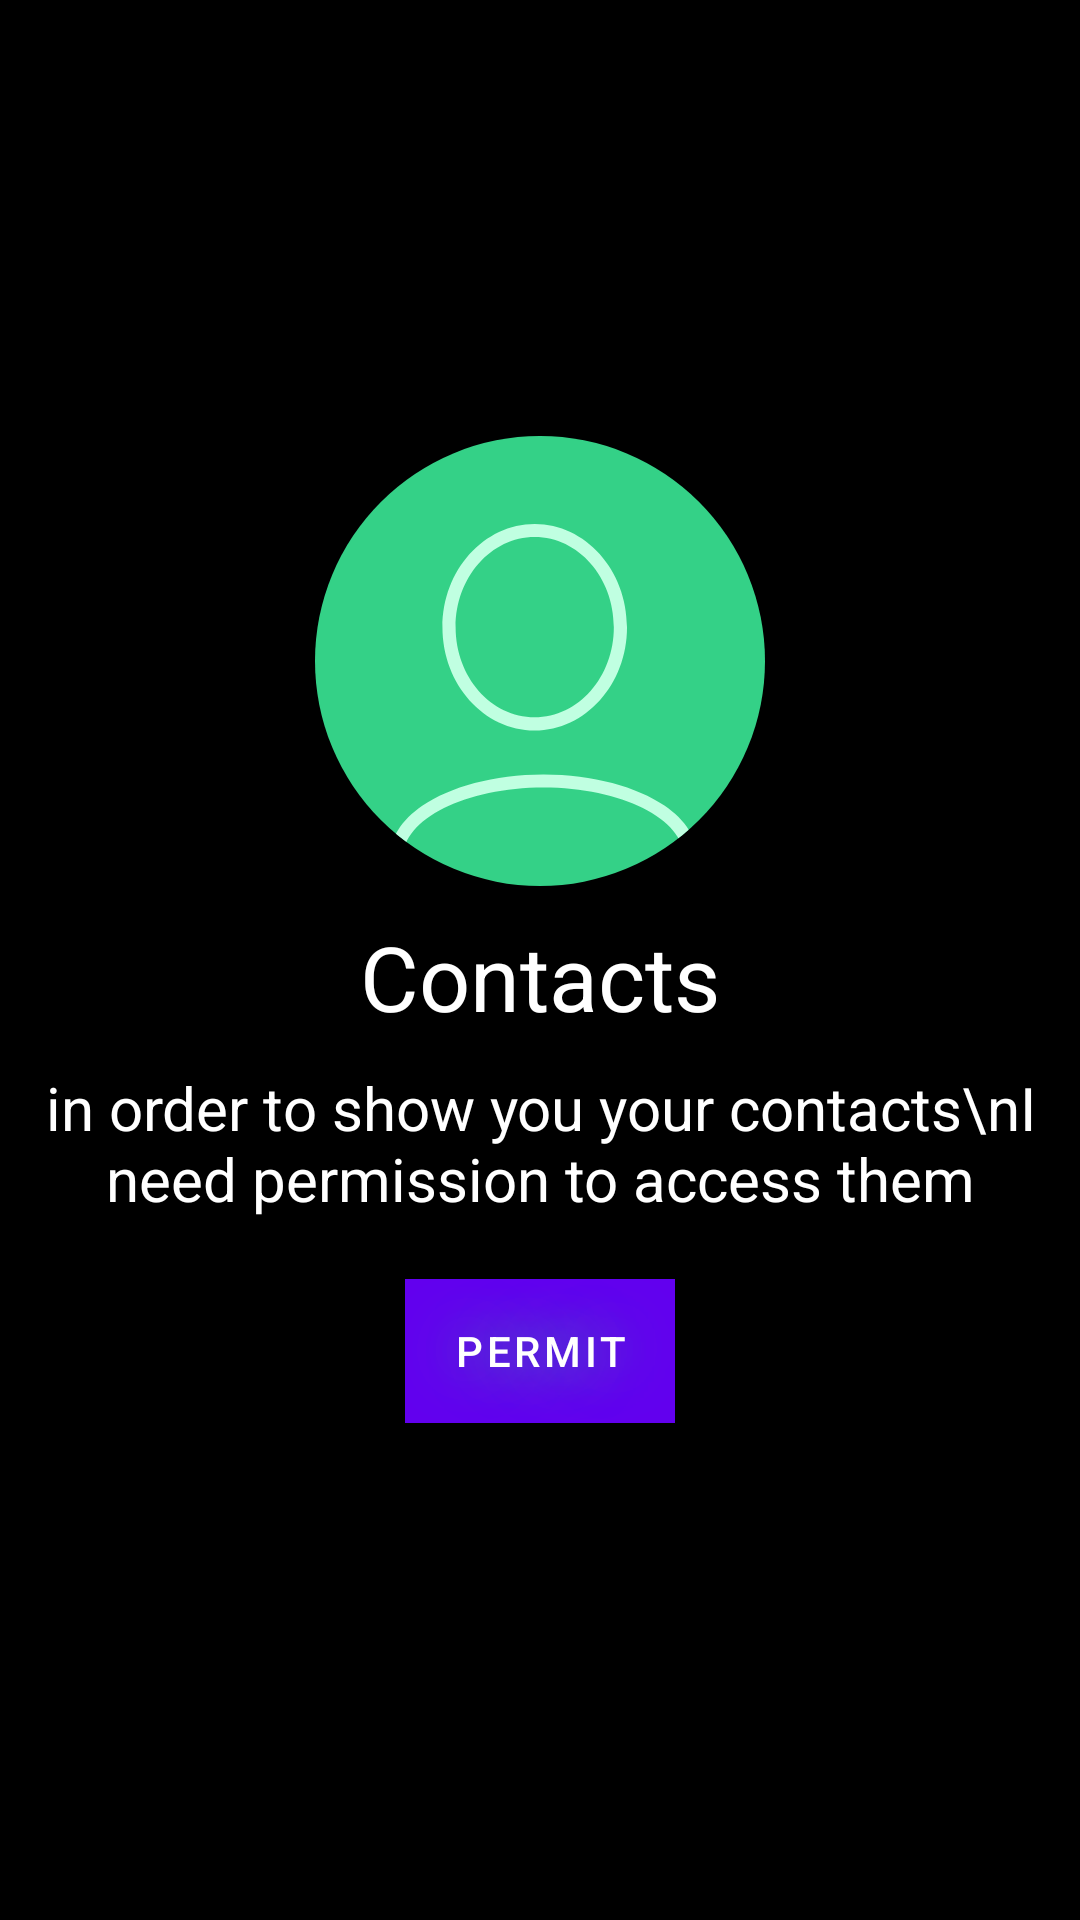

Reconstruct the res/layout file that produces this screen, plus the resources it refers to.
<!-- AndroidManifest.xml: fallback theme Theme.MaterialComponents.DayNight.NoActionBar -->
<!-- res/layout/slide_contact_permission.xml -->
<?xml version="1.0" encoding="utf-8"?>
<FrameLayout
    xmlns:android="http://schemas.android.com/apk/res/android"
    android:layout_alignParentBottom="true"
    android:layout_width="match_parent"
    android:layout_height="match_parent"
    android:background="#000"
    android:orientation="horizontal"
    android:id="@+id/search_background"
    android:gravity="center_vertical"
    android:weightSum="1">
    <View
        android:layout_width="match_parent"
        android:layout_height="match_parent"
        android:background="#9E000000">
    </View>
    <LinearLayout
        android:layout_width="wrap_content"
        android:layout_height="wrap_content"
        android:layout_gravity="center"
        android:gravity="center"
        android:orientation="vertical">
        <ImageView
            android:layout_width="150dp"
            android:layout_height="150dp"
            android:shadowColor="#34D187"
            android:shadowRadius="50"
            android:src="@drawable/ic_contacts">
        </ImageView>
        <TextView
            android:layout_width="wrap_content"
            android:layout_height="wrap_content"
            android:layout_gravity="center"
            android:textColor="@color/colorWhite"
            android:textSize="30dp"
            android:padding="10dp"
            android:text="Contacts"></TextView>
        <TextView
            android:layout_width="wrap_content"
            android:layout_height="wrap_content"
            android:layout_gravity="center"
            android:textColor="@color/colorWhite"
            android:textSize="20dp"
            android:textAlignment="center"
            android:text="in order to show you your contacts\nI need permission to access them"></TextView>
        <Button
            android:layout_margin="20dp"
            android:layout_width="wrap_content"
            android:layout_height="wrap_content"
            android:id="@+id/permit_contacts"
            android:background="#34D187"
            android:shadowColor="#34D187"
            android:shadowRadius="50"
            android:text="Permit">
        </Button>
    </LinearLayout>

</FrameLayout>
<!-- resources referenced by this layout -->
<resources>
  <color name="colorWhite">#ffffff</color>
  <!-- drawable ic_contacts (drawable) -->
  <vector xmlns:android="http://schemas.android.com/apk/res/android"
      android:width="512dp"
      android:height="512dp"
      android:viewportWidth="512"
      android:viewportHeight="512">
    <path
        android:pathData="M255.999,255.999m-255.999,0a255.999,255.999 0,1 1,511.999 0a255.999,255.999 0,1 1,-511.999 0"
        android:fillColor="#34D187"/>
    <group>
      <clip-path
          android:pathData="M255.999,255.999m-255.999,0a255.999,255.999 0,1 1,511.999 0a255.999,255.999 0,1 1,-511.999 0"/>
      <path
          android:pathData="M250.002,100.001C192.618,100.001 145.002,152.148 145.002,217.5C145.002,282.853 192.618,335 250.002,335C307.385,335 355.001,282.853 355.001,217.5C355.001,152.148 307.385,100.001 250.002,100.001ZM250.002,115C299.674,115 340.001,160.93 340.001,217.5C340.001,274.071 299.674,320 250.002,320C200.329,320 160.002,274.071 160.002,217.5C160.002,160.93 200.329,115 250.002,115Z"
          android:fillColor="#C0FFE1"/>
      <path
          android:pathData="M259.999,384.999C203.502,384.999 153.492,399.194 122.436,420.372C98.214,436.89 84.999,457.966 84.999,479.999C84.999,502.032 98.214,523.108 122.436,539.626C153.492,560.804 203.502,574.999 259.999,574.999C316.493,574.999 366.508,560.804 397.562,539.626C421.78,523.108 435.002,502.032 435.002,479.999C435.002,457.966 421.78,436.89 397.562,420.372C366.508,399.194 316.493,384.999 259.999,384.999ZM259.999,399.999C348.304,399.999 419.999,435.846 419.999,479.999C419.999,524.152 348.304,559.999 259.999,559.999C171.693,559.999 99.999,524.152 99.999,479.999C99.999,435.846 171.693,399.999 259.999,399.999Z"
          android:fillColor="#C0FFE1"/>
    </group>
  </vector>
</resources>
